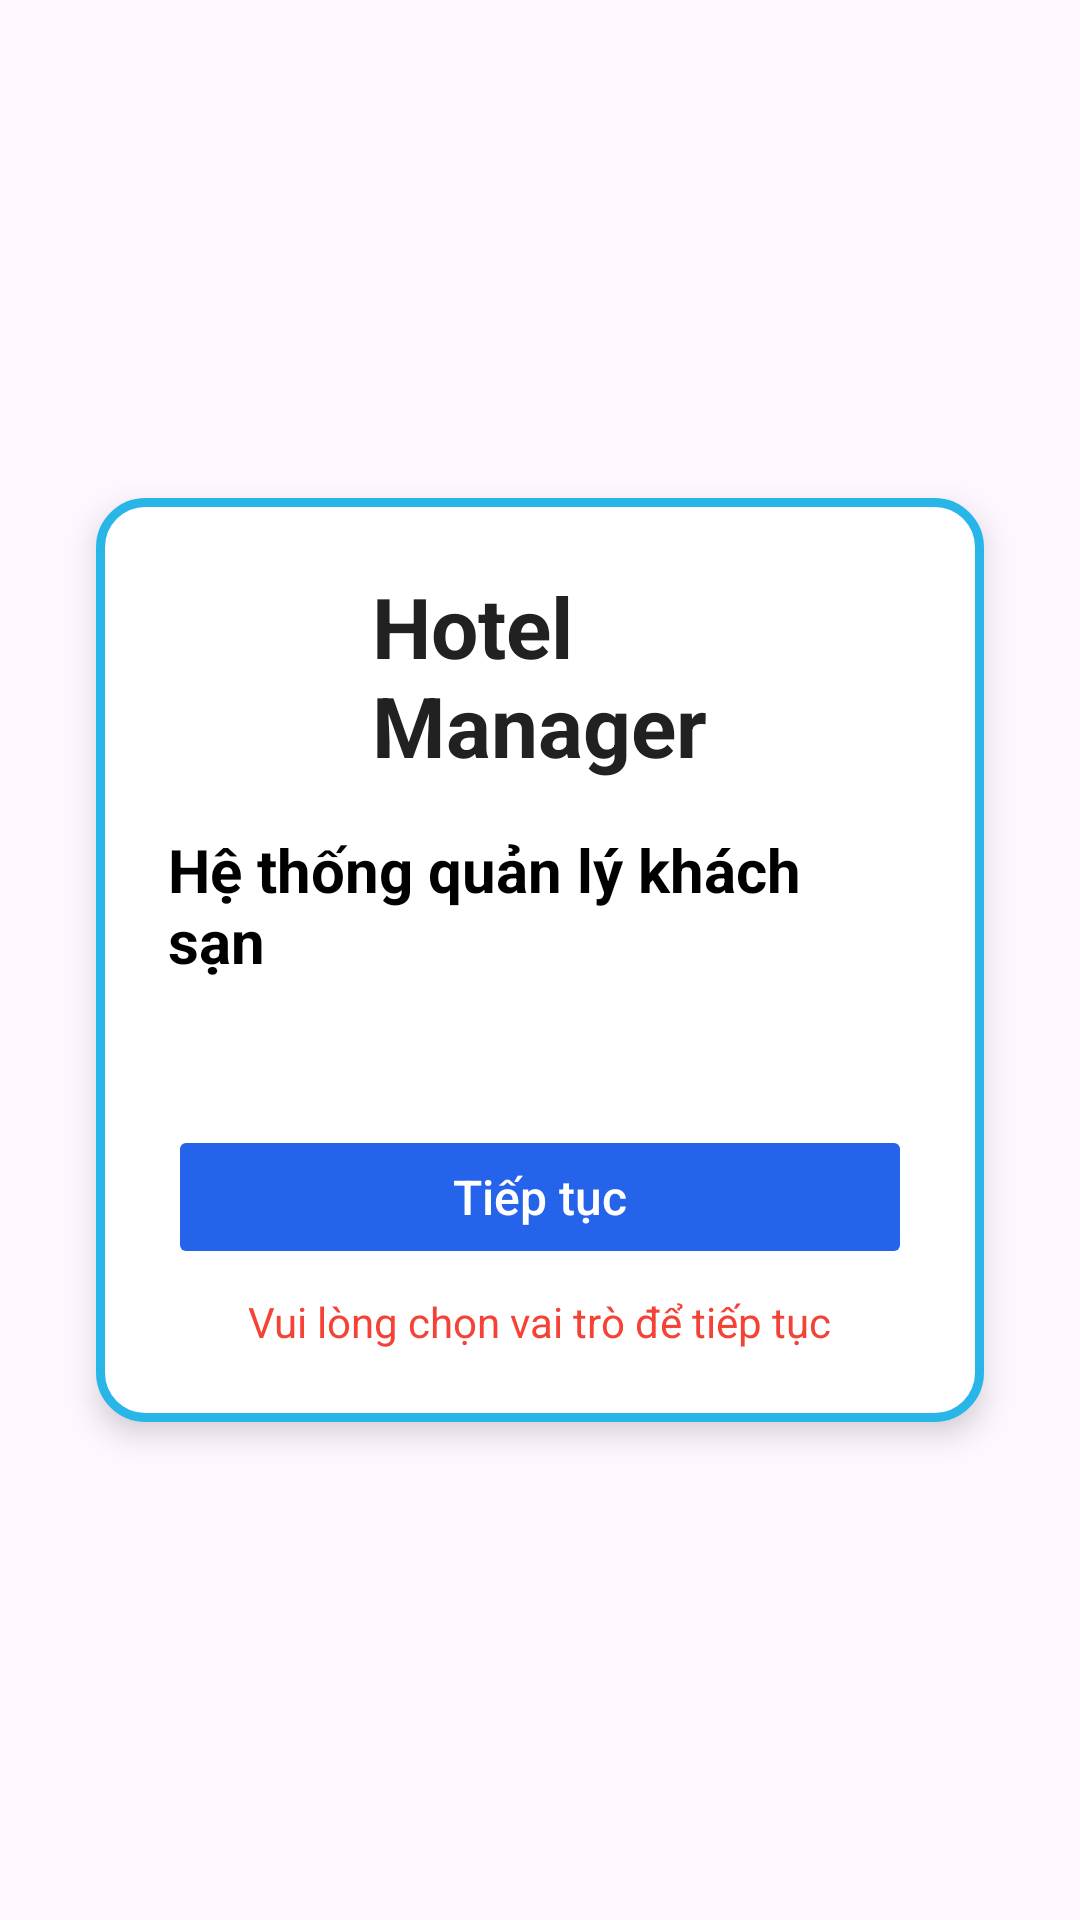

Reconstruct the res/layout file that produces this screen, plus the resources it refers to.
<!-- AndroidManifest.xml: application theme Theme.Khanhsan_Cnpm -->
<!-- res/layout/activity_chonvaitro.xml -->
<?xml version="1.0" encoding="utf-8"?>
<ScrollView xmlns:android="http://schemas.android.com/apk/res/android"
    xmlns:app="http://schemas.android.com/apk/res-auto"
    android:layout_width="match_parent"
    android:layout_height="match_parent"
    android:padding="16dp"
    android:background="@drawable/travel_background">

    <LinearLayout
        android:orientation="vertical"
        android:layout_width="match_parent"
        android:layout_height="wrap_content"
        android:gravity="center_horizontal"
        android:layout_gravity="center"
        android:background="@drawable/custom_edittext"
        android:padding="24dp"
        android:elevation="6dp"
        android:layout_margin="16dp"
        android:clipToPadding="false">

        
        <LinearLayout
            android:layout_width="wrap_content"
            android:layout_height="wrap_content"
            android:orientation="horizontal"
            android:gravity="center"
            android:layout_marginBottom="16dp">

            <ImageView
                android:layout_width="56dp"
                android:layout_height="56dp"
                android:src="@drawable/outline_business_24"
                app:tint="@color/blue_600"
                android:layout_marginEnd="12dp" />

            <TextView
                android:text="Hotel Manager"
                android:textSize="28sp"
                android:textStyle="bold"
                android:textColor="@color/gray_900"
                android:layout_width="wrap_content"
                android:layout_height="wrap_content" />
        </LinearLayout>

        <TextView
            android:text="Hệ thống quản lý khách sạn"
            android:textSize="20sp"
            android:textStyle="bold"
            android:textColor="@color/black"
            android:layout_marginBottom="8dp"
            android:layout_width="wrap_content"
            android:layout_height="wrap_content" />



        
        <LinearLayout
            android:id="@+id/card_container"
            android:orientation="horizontal"
            android:layout_width="match_parent"
            android:layout_height="wrap_content"
            android:layout_marginBottom="24dp"
            android:gravity="center"
            android:weightSum="2"
            android:padding="8dp">
        </LinearLayout>

        
        <Button
            android:id="@+id/btn_continue"
            android:layout_width="match_parent"
            android:layout_height="wrap_content"
            android:text="Tiếp tục"
            android:enabled="false"
            android:textColor="@android:color/white"
            android:textAllCaps="false"
            android:textSize="16sp"
            android:backgroundTint="@color/blue_600"
            android:paddingVertical="12dp" />

        <TextView
            android:id="@+id/tv_hint"
            android:text="Vui lòng chọn vai trò để tiếp tục"
            android:textSize="14sp"
            android:textColor="@color/red"
            android:layout_marginTop="8dp"
            android:visibility="visible"
            android:layout_width="wrap_content"
            android:layout_height="wrap_content" />
    </LinearLayout>

</ScrollView>
<!-- resources referenced by this layout -->
<resources>
  <color name="black">#FF000000</color>
  <color name="blue_600">#2563EB</color>
  <color name="gray_900">#212121</color>
  <color name="red">#F44336</color>
  <!-- drawable custom_edittext (drawable) -->
  <?xml version="1.0" encoding="utf-8"?>
  <shape xmlns:android="http://schemas.android.com/apk/res/android"
      android:shape="rectangle"
      android:padding="10dp">
  
      
      <solid android:color="@android:color/white"/>
  
      
      <stroke
          android:width="3dp"
          android:color="#28B6E9" />
  
      
      <corners
          android:radius="20dp"
  
          android:bottomRightRadius="15dp"
          android:bottomLeftRadius="15dp"
          android:topLeftRadius="15dp"
          android:topRightRadius="15dp"/>
  
  </shape>
  <style name="Theme.Khanhsan_Cnpm" parent="Base.Theme.Khanhsan_Cnpm" />
  <style name="Base.Theme.Khanhsan_Cnpm" parent="Theme.Material3.DayNight.NoActionBar">
          
          
      </style>
</resources>
